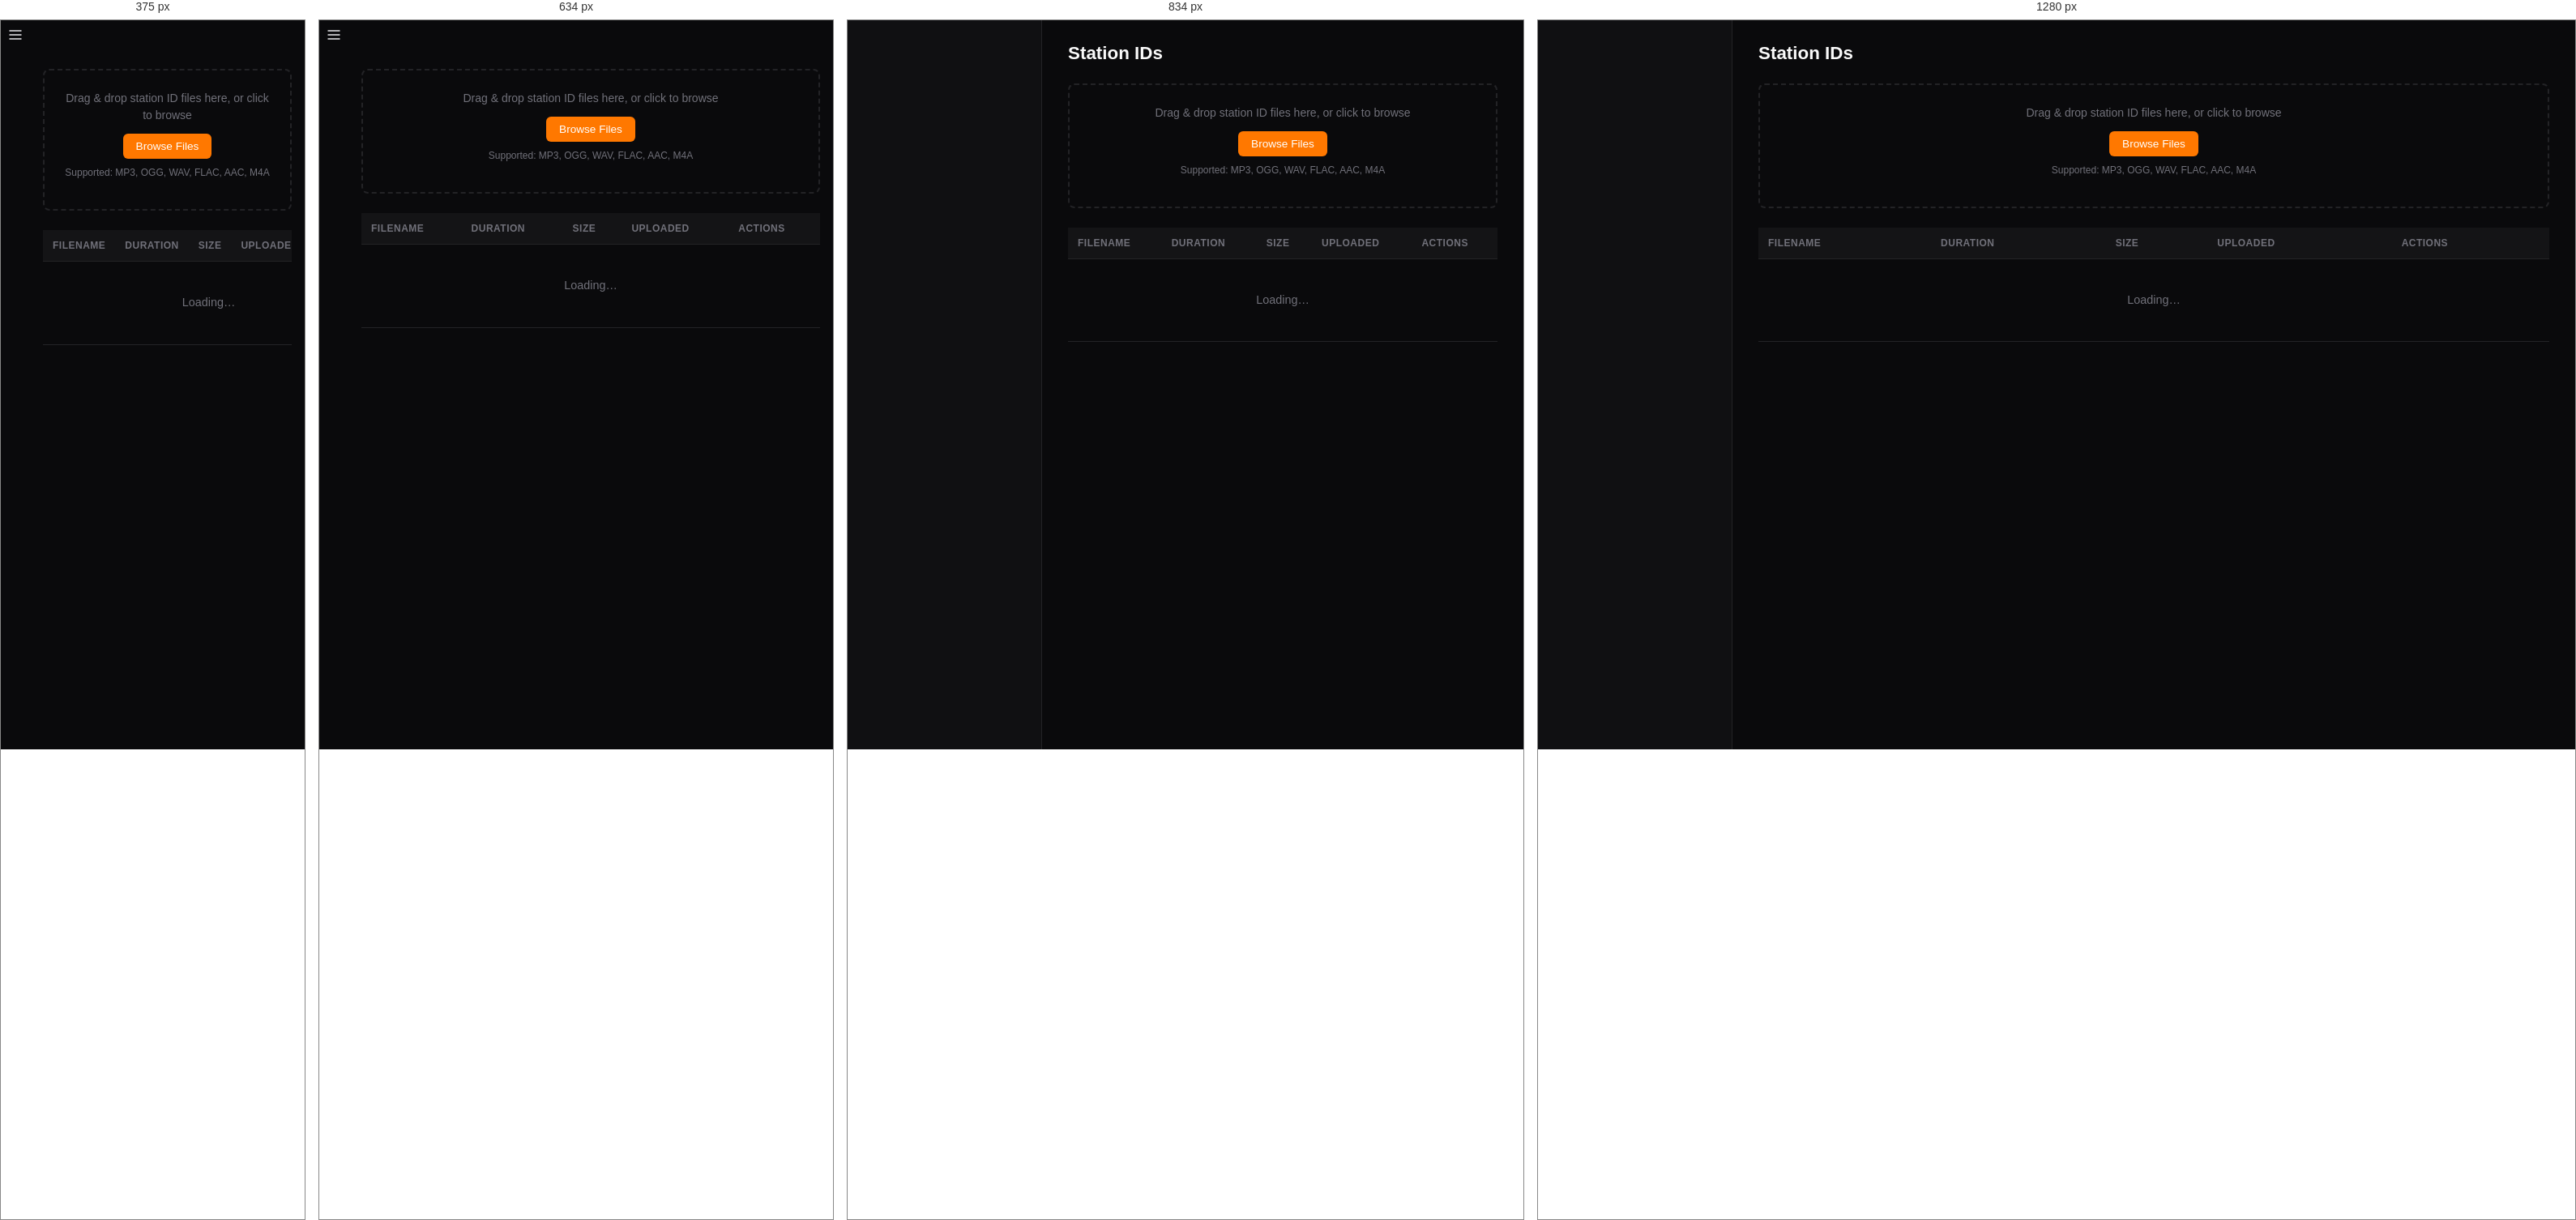
Rendered at 375 px, 634 px, 834 px and 1280 px, left to right.

<!-- file: station-ids.html -->
<!DOCTYPE html>
<html lang="en">
<head>
<meta charset="UTF-8">
<meta name="viewport" content="width=device-width, initial-scale=1.0">
<title>Admin — Station IDs</title>
<link rel="icon" type="image/svg+xml" href="/assets/icon.svg">
<link rel="stylesheet" href="/admin/css/admin.css?v=glow1">
<style>
  .upload-area {
    border: 2px dashed var(--border);
    border-radius: 8px;
    padding: 24px;
    text-align: center;
    margin-bottom: 24px;
    transition: border-color .2s;
  }
  .upload-area.dragover {
    border-color: var(--accent);
    background: rgba(0,200,160,.08);
  }
  .upload-area p { color: var(--text-dim); margin-bottom: 12px; }
  .upload-row { display: flex; gap: 8px; justify-content: center; align-items: center; flex-wrap: wrap; }
  .file-size { color: var(--text-dim); font-size: .85rem; }
  .btn-play {
    display: inline-flex; align-items: center; justify-content: center;
    width: 30px; height: 30px; border-radius: 50%; border: none;
    background: rgba(255,255,255,.07); color: var(--text);
    cursor: pointer; transition: background .15s, color .15s;
    vertical-align: middle;
  }
  .btn-play:hover { background: rgba(0,200,160,.25); color: #fff; }
  .btn-play.playing { background: var(--accent); color: #fff; }
  .station-id-summary {
    font-size: .82rem; color: var(--text-dim); margin-bottom: 12px;
  }
</style>
</head>
<body>
<div class="app">
  <button id="hamburger" class="hamburger">
    <svg viewBox="0 0 24 24" width="20" height="20" fill="none" stroke="currentColor" stroke-width="2"><line x1="3" y1="6" x2="21" y2="6"/><line x1="3" y1="12" x2="21" y2="12"/><line x1="3" y1="18" x2="21" y2="18"/></svg>
  </button>
  <div id="overlay" class="overlay"></div>
  <aside id="sidebar" class="sidebar"></aside>

  <main class="main">
    <h1 class="page-title">Station IDs</h1>

    <!-- Upload area -->
    <div class="upload-area" id="uploadArea">
      <p>Drag &amp; drop station ID files here, or click to browse</p>
      <div class="upload-row">
        <input type="file" id="fileInput" accept=".mp3,.ogg,.wav,.flac,.aac,.m4a" multiple style="display:none">
        <button class="btn btn-primary" id="btnBrowse">Browse Files</button>
      </div>
      <p style="margin-top:8px;font-size:.75rem">Supported: MP3, OGG, WAV, FLAC, AAC, M4A</p>
    </div>

    <!-- Upload progress -->
    <div id="stationIdProgress" style="margin-bottom:16px;display:none">
      <div style="display:flex;justify-content:space-between;font-size:.82rem;margin-bottom:4px">
        <span id="stationIdProgressLabel">Uploading...</span>
        <span id="stationIdProgressPct">0%</span>
      </div>
      <div style="background:var(--bg-input,rgba(255,255,255,0.06));border-radius:4px;height:8px;overflow:hidden">
        <div id="stationIdProgressBar" style="background:var(--accent);height:100%;width:0;transition:width .2s"></div>
      </div>
    </div>

    <!-- Summary -->
    <div class="station-id-summary" id="stationIdSummary"></div>

    <!-- Station ID table -->
    <div class="table-wrap">
      <table>
        <thead>
          <tr>
            <th>Filename</th>
            <th>Duration</th>
            <th>Size</th>
            <th>Uploaded</th>
            <th>Actions</th>
          </tr>
        </thead>
        <tbody id="stationIdTable">
          <tr><td colspan="5" class="empty">Loading…</td></tr>
        </tbody>
      </table>
    </div>
  </main>
</div>

<!-- Audio player for preview -->
<audio id="stationIdAudio" preload="none"></audio>

<!-- Rename modal -->
<div class="modal-backdrop hidden" id="renameModal">
  <div class="modal compact-form">
    <button class="modal-close" id="renameClose">&times;</button>
    <h3>Rename Station ID</h3>
    <input type="text" id="renameInput" placeholder="New filename" style="width:100%">
    <div class="modal-actions">
      <button class="btn btn-ghost" id="renameCancel">Cancel</button>
      <button class="btn btn-primary" id="renameSave">Save</button>
    </div>
  </div>
</div>

<div class="toast-container" id="toasts"></div>

<script src="/assets/scroll-controls.js?v=20260226"></script>
<script src="/admin/js/api.js?v=20260226"></script>
<script src="/admin/js/auth.js?v=20260226"></script>
<script src="/admin/js/theme.js?v=20260226"></script>
<script src="/admin/js/nav.js?v=20260226"></script>
<script src="/admin/js/confirm.js?v=20260226"></script>
<script src="/admin/js/icons.js?v=20260226"></script>
<script src="/admin/js/station-ids.js?v=20260226"></script>
<script>
  if (RendezVoxAuth.requireLogin()) {
    RendezVoxNav.init();
    RendezVoxStationIds.init();
  }
</script>
</body>
</html>


/* @media block from css/admin.css */
@media (max-width: 768px) {
  .sidebar { transform: translateX(-100%); width: var(--sidebar-w) !important; }
  .sidebar.open { transform: translateX(0); }
  .sidebar.collapsed .sidebar-brand { padding: 16px 16px 8px; }
  .sidebar.collapsed .sidebar-nav a { justify-content: flex-start; padding: 10px 20px; }
  .sidebar.collapsed .sidebar-nav a.active { padding-left: 17px; }
  .sidebar.collapsed .sidebar-nav .nav-label { display: inline; }
  .sidebar.collapsed .sidebar-footer { padding: 12px 16px; }
  .sidebar.collapsed .sidebar-footer-row { flex-direction: row; align-items: center; gap: 10px; }
  .sidebar.collapsed .sidebar-footer-row .username { display: inline; }
  .sidebar.collapsed .sidebar-footer-row .btn-logout { margin-left: auto; }
  .sidebar-collapse-btn { display: none; }
  .sidebar-brand { padding: 16px 16px 10px; }
  .sidebar-logo { width: 96px; height: 96px; }
  .mobile-topbar { display: flex; }
  .hamburger { display: flex; }
  .overlay.open { display: block; }
  .main { margin-left: 0 !important; padding: 16px; padding-top: 60px; }
  .page-title { display: none; }
}

/* @media block from css/admin.css */
@media (max-width: 768px) {
  .tabs { overflow-x: auto; -webkit-overflow-scrolling: touch; flex-wrap: nowrap; }
  .tab { white-space: nowrap; }
}

/* @media block from css/admin.css */
@media (max-width: 900px) {
  .stats-grid { grid-template-columns: repeat(2, 1fr); }
}

/* @media block from css/admin.css */
@media (max-width: 500px) {
  .stats-grid { grid-template-columns: 1fr; }
}

/* @media block from css/admin.css */
@media (max-width: 1024px) {
  .loc-picker-fields { grid-template-columns: 1fr 1fr; }  /* 2 cols on tablet portrait */
}

/* @media block from css/admin.css */
@media (max-width: 768px) {
  .loc-picker-fields { grid-template-columns: 1fr; }
}

/* @media block from css/admin.css */
@media (max-width: 768px) {
  .mp-bar { left: 0 !important; padding: 0 12px; height: 48px; gap: 8px; }
  .mp-vol input[type=range] { width: 50px; }
  .mp-expand-btn { bottom: 8px; right: 8px; }
}